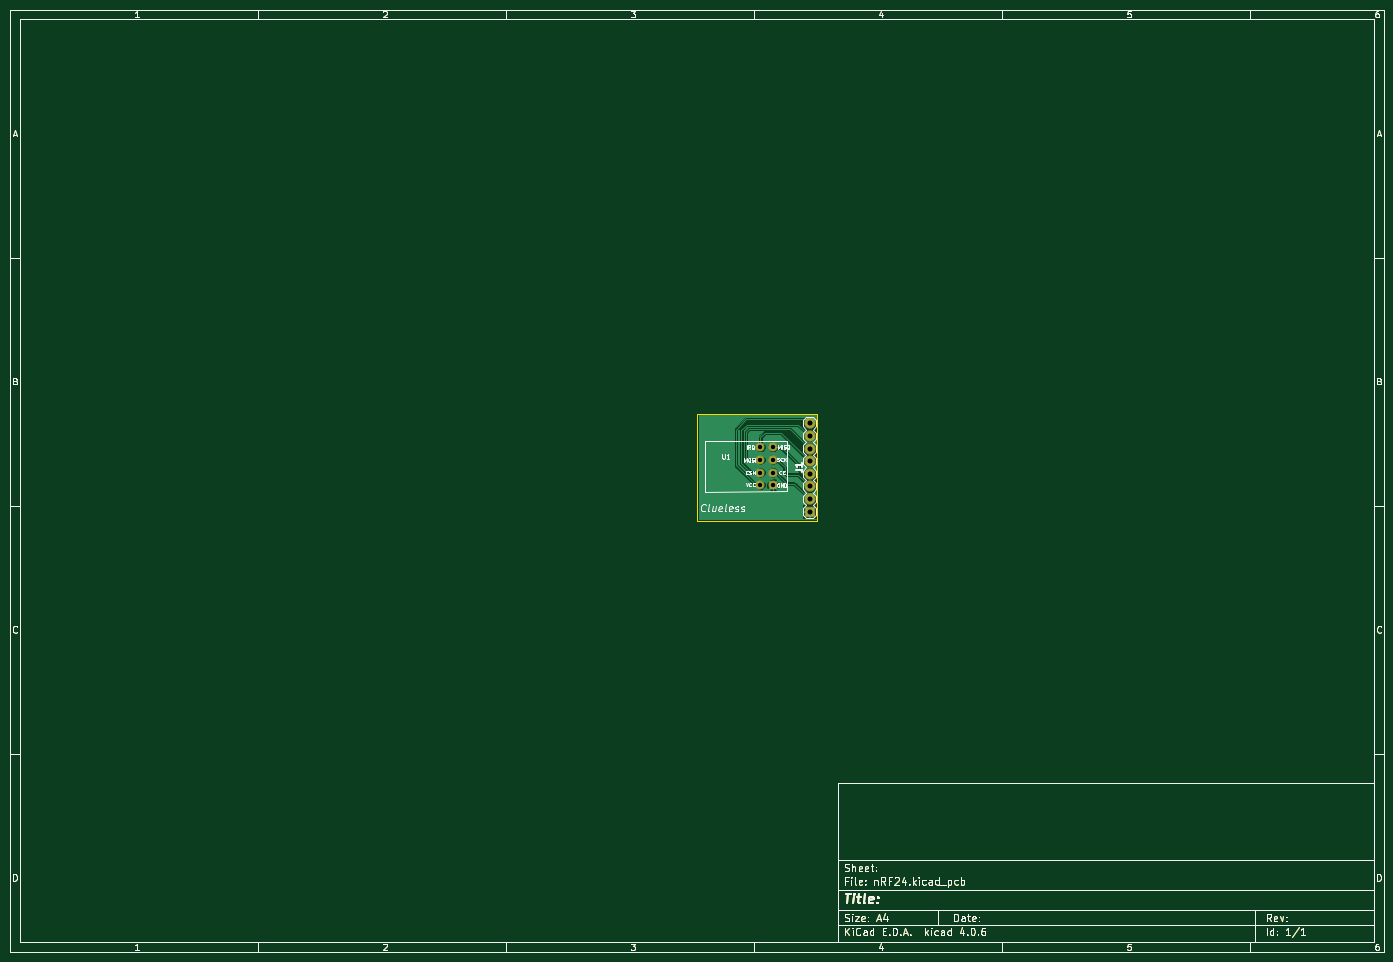
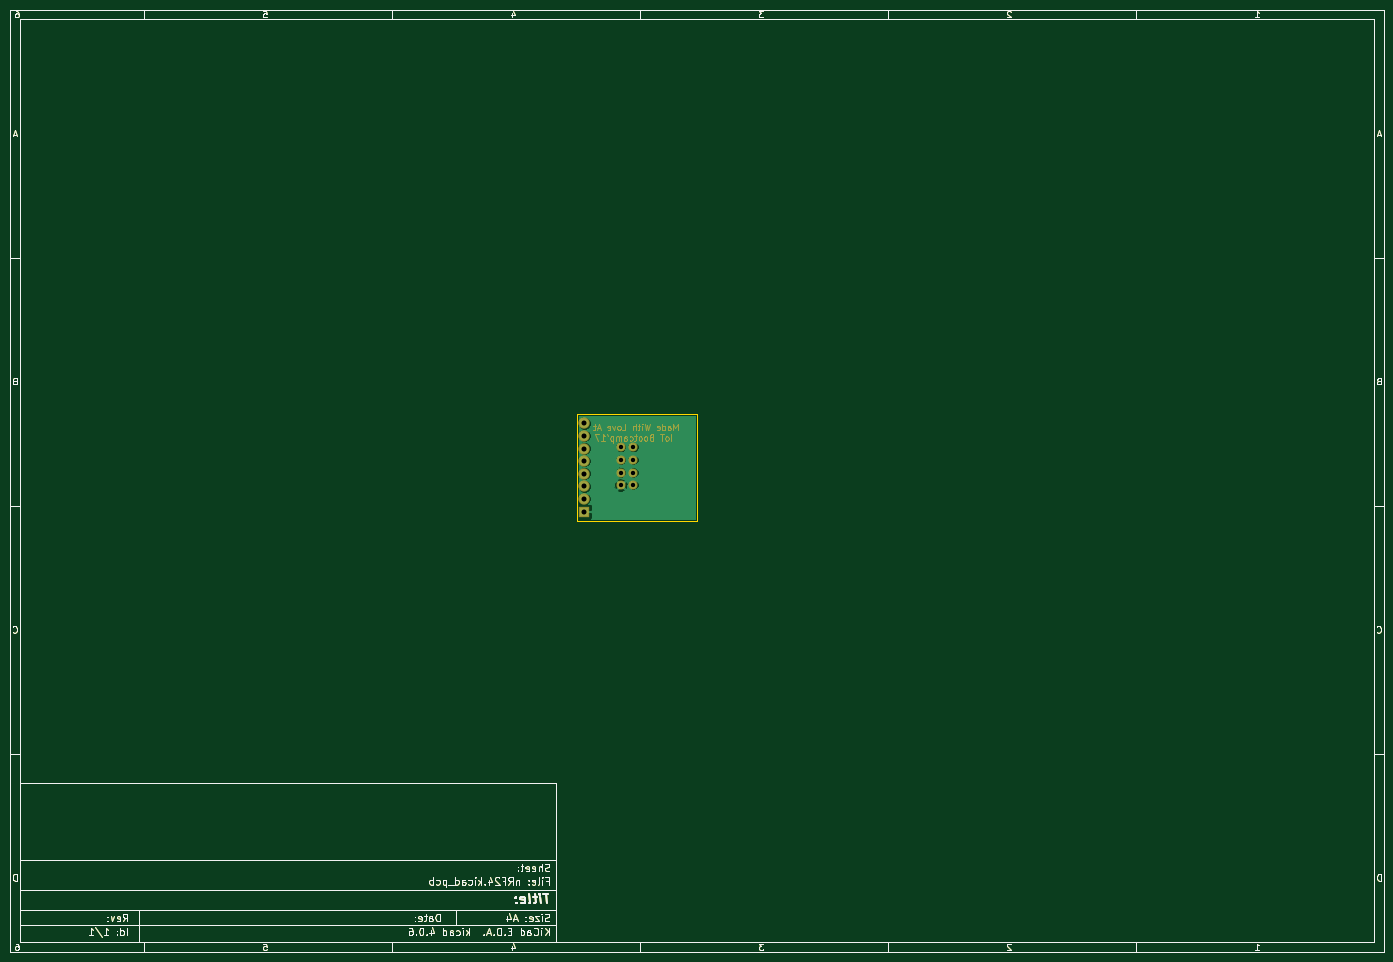
Circuit board: 8 layer files. Board 277.0 x 190.0 mm.
- bottom_copper: nRF24-B.Cu.gbl (46060 bytes)
- bottom_mask: nRF24-B.Mask.gbs (37010 bytes)
- bottom_silk: nRF24-B.SilkS.gbo (29258 bytes)
- outline: nRF24-Edge.Cuts.gm1 (29470 bytes)
- top_copper: nRF24-F.Cu.gtl (49941 bytes)
- top_mask: nRF24-F.Mask.gts (29776 bytes)
- top_silk: nRF24-F.SilkS.gto (43552 bytes)
- drill: nRF24.drl (441 bytes)

=== bottom_copper: nRF24-B.Cu.gbl (46060 bytes, source omitted) ===
=== bottom_mask: nRF24-B.Mask.gbs (37010 bytes, source omitted) ===
=== bottom_silk: nRF24-B.SilkS.gbo (29258 bytes, source omitted) ===
=== outline: nRF24-Edge.Cuts.gm1 (29470 bytes, source omitted) ===
=== top_copper: nRF24-F.Cu.gtl (49941 bytes, source omitted) ===
=== top_mask: nRF24-F.Mask.gts (29776 bytes, source omitted) ===
=== top_silk: nRF24-F.SilkS.gto (43552 bytes, source omitted) ===
=== drill: nRF24.drl ===
M48
;DRILL file {KiCad 4.0.6} date 06/21/17 09:46:02
;FORMAT={-:-/ absolute / inch / decimal}
FMAT,2
INCH,TZ
T1C0.035
T2C0.040
%
G90
G05
M72
T1
X6.3504Y-3.8681
X6.3504Y-3.9681
X6.3504Y-4.0681
X6.3504Y-4.1681
X6.4504Y-3.8681
X6.4504Y-3.9681
X6.4504Y-4.0681
X6.4504Y-4.1681
T2
X6.7406Y-3.6778
X6.7406Y-3.7778
X6.7406Y-3.8778
X6.7406Y-3.9778
X6.7406Y-4.0778
X6.7406Y-4.1778
X6.7406Y-4.2778
X6.7406Y-4.3778
T0
M30

